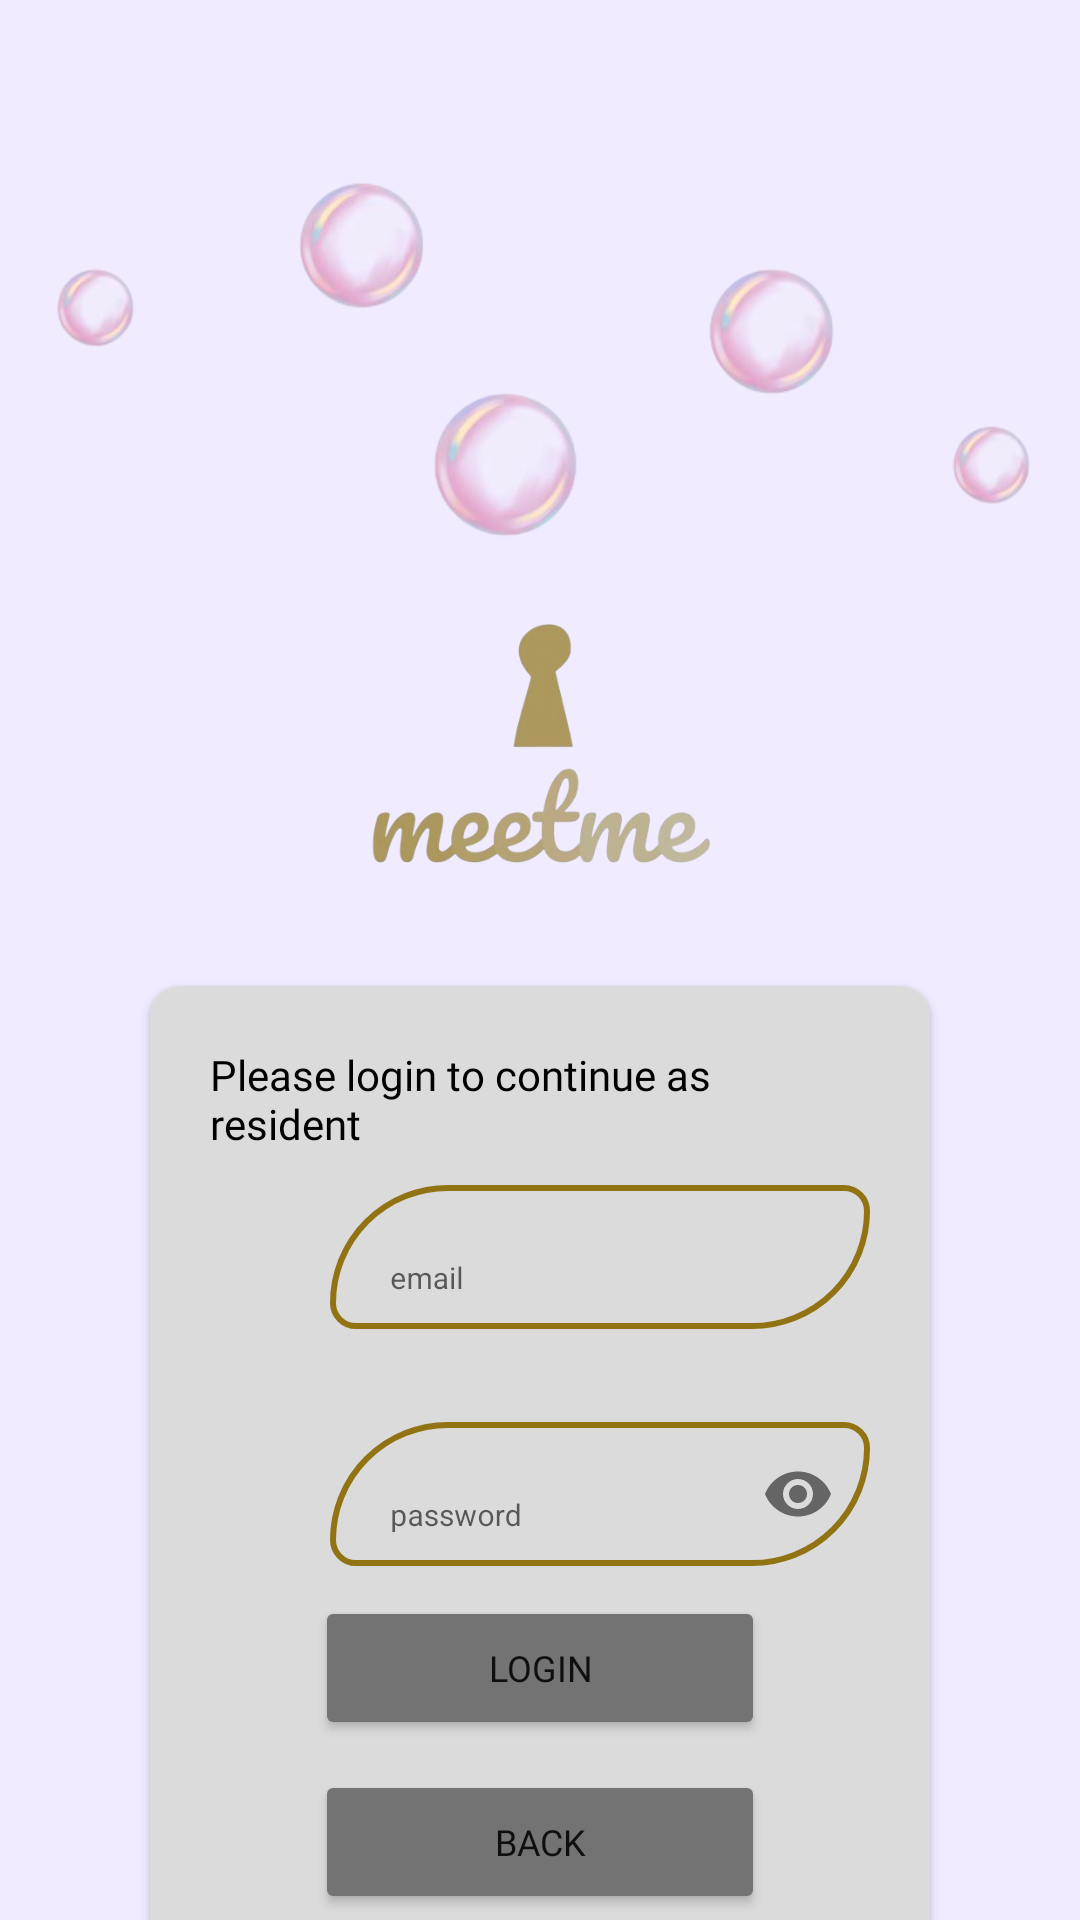

Write the Android layout XML for this screen, with the resource values it uses.
<!-- AndroidManifest.xml: application theme Theme.MeetMe -->
<!-- res/layout/login_page.xml -->
<?xml version="1.0" encoding="utf-8"?>
<androidx.constraintlayout.widget.ConstraintLayout xmlns:android="http://schemas.android.com/apk/res/android"
    xmlns:app="http://schemas.android.com/apk/res-auto"
    xmlns:tools="http://schemas.android.com/tools"
    android:id="@+id/main"
    android:layout_width="match_parent"
    android:layout_height="match_parent"
    android:background="@color/backgroundColor"
    tools:context=".LoginPage">

    <ImageView
        android:id="@+id/bubble"
        android:layout_width="350dp"
        android:layout_height="wrap_content"
        android:src="@drawable/bubble"
        android:layout_marginTop="-50dp"
        app:layout_constraintLeft_toLeftOf="parent"
        app:layout_constraintRight_toRightOf="parent"
        app:layout_constraintTop_toTopOf="parent" />


    <ImageView
        android:id="@+id/logo"
        android:layout_width="200dp"
        android:layout_height="100dp"
        android:layout_marginTop="-90dp"
        android:src="@drawable/logomeetme"
        app:layout_constraintLeft_toLeftOf="parent"
        app:layout_constraintRight_toRightOf="parent"
        app:layout_constraintTop_toBottomOf="@id/bubble" />

    <androidx.cardview.widget.CardView
        android:layout_width="match_parent"
        android:layout_height="wrap_content"
        android:backgroundTint="@color/grey"
        app:layout_constraintLeft_toLeftOf="parent"
        app:layout_constraintRight_toRightOf="parent"
        app:layout_constraintTop_toBottomOf="@id/logo"
        app:cardCornerRadius="10dp"
        android:layout_marginTop="30dp"
        android:layout_marginLeft="50dp"
        android:layout_marginRight="50dp">

        <LinearLayout
            android:layout_width="match_parent"
            android:layout_height="wrap_content"
            android:orientation="vertical"
            android:padding="20dp">

            <TextView
                android:layout_width="wrap_content"
                android:layout_height="wrap_content"
                android:fontFamily="@font/amiri_bold"
                android:textColor="@color/black"
                android:text="Please login to continue as resident"
               android:layout_gravity="center"/>

            <LinearLayout
                android:layout_width="match_parent"
                android:layout_height="wrap_content"
                android:orientation="horizontal">

                <ImageView
                    android:layout_width="40dp"
                    android:layout_height="40dp"
                    android:src="@drawable/baseline_person_24"
                    android:layout_gravity="center"/>

                <com.google.android.material.textfield.TextInputLayout
                    android:layout_width="match_parent"
                    android:layout_height="wrap_content"
                    app:boxBackgroundMode="none">

                <com.google.android.material.textfield.TextInputEditText
                    android:id="@+id/email"
                    android:layout_width="match_parent"
                    android:layout_height="48dp"
                    android:hint="email"
                    android:inputType="textEmailAddress"
                    android:textSize="10sp"
                    android:background="@drawable/inputbackground"
                    android:paddingLeft="20dp"/>

                </com.google.android.material.textfield.TextInputLayout>

            </LinearLayout>

            <LinearLayout
                android:layout_width="match_parent"
                android:layout_height="wrap_content"
                android:orientation="horizontal"
                android:layout_marginTop="20dp">

                <ImageView
                    android:layout_width="40dp"
                    android:layout_height="40dp"
                    android:src="@drawable/round_lock_24"
                    android:layout_gravity="center"/>

                <com.google.android.material.textfield.TextInputLayout
                    android:layout_width="match_parent"
                    android:layout_height="wrap_content"
                    app:passwordToggleEnabled="true"
                    app:boxBackgroundMode="none">

                    <com.google.android.material.textfield.TextInputEditText
                        android:id="@+id/password"
                        android:layout_width="match_parent"
                        android:layout_height="48dp"
                        android:hint="password"
                        android:textSize="10sp"
                        android:inputType="textPassword"
                        android:background="@drawable/inputbackground"
                        android:paddingLeft="20dp"/>

                </com.google.android.material.textfield.TextInputLayout>


            </LinearLayout>

            <Button
                android:id="@+id/loginButton"
                android:layout_width="150dp"
                android:layout_height="wrap_content"
                android:layout_gravity="center"
                android:layout_marginTop="10dp"
                android:backgroundTint="@color/darkgrey"
                android:fontFamily="@font/amiri_bold"
                android:textSize="12sp"
                android:text="LOGIN"/>

            <Button
                android:id="@+id/backButton"
                android:layout_width="150dp"
                android:layout_height="wrap_content"
                android:layout_gravity="center"
                android:layout_marginTop="10dp"
                android:backgroundTint="@color/darkgrey"
                android:fontFamily="@font/amiri_bold"
                android:textSize="12sp"
                android:text="BACK"/>

            <TextView
                android:id="@+id/forgotPassword"
                android:layout_width="wrap_content"
                android:layout_height="wrap_content"
                android:layout_gravity="center"
                android:text="Forgot Password?"
                android:textColor="@color/black"
                android:fontFamily="@font/amiri_bold"/>

            <TextView
                android:id="@+id/createAccount"
                android:layout_width="wrap_content"
                android:layout_height="wrap_content"
                android:layout_gravity="center"
                android:textColor="@color/black"
                android:text="Create an account"
                android:fontFamily="@font/amiri_bold"/>

        </LinearLayout>

    </androidx.cardview.widget.CardView>

</androidx.constraintlayout.widget.ConstraintLayout>
<!-- resources referenced by this layout -->
<resources>
  <color name="backgroundColor">#f0ebff</color>
  <color name="black">#FF000000</color>
  <color name="darkgrey">#747373</color>
  <color name="grey">#dbdbdb</color>
  <!-- drawable bubble: png bitmap (drawable, 60047 bytes) -->
  <!-- drawable inputbackground (drawable) -->
  <?xml version="1.0" encoding="utf-8"?>
  <shape android:shape="rectangle" xmlns:android="http://schemas.android.com/apk/res/android">
  <stroke android:color="#927314" android:width="2dp"/>
      <corners android:topLeftRadius="50dp" android:bottomRightRadius="50dp"
          android:topRightRadius="10dp" android:bottomLeftRadius="10dp"/>
  </shape>
  <!-- drawable logomeetme: png bitmap (drawable, 60668 bytes) -->
  <style name="Theme.MeetMe" parent="Base.Theme.MeetMe" />
  <style name="Base.Theme.MeetMe" parent="Theme.MaterialComponents.DayNight.NoActionBar">
          
          
      </style>
</resources>
